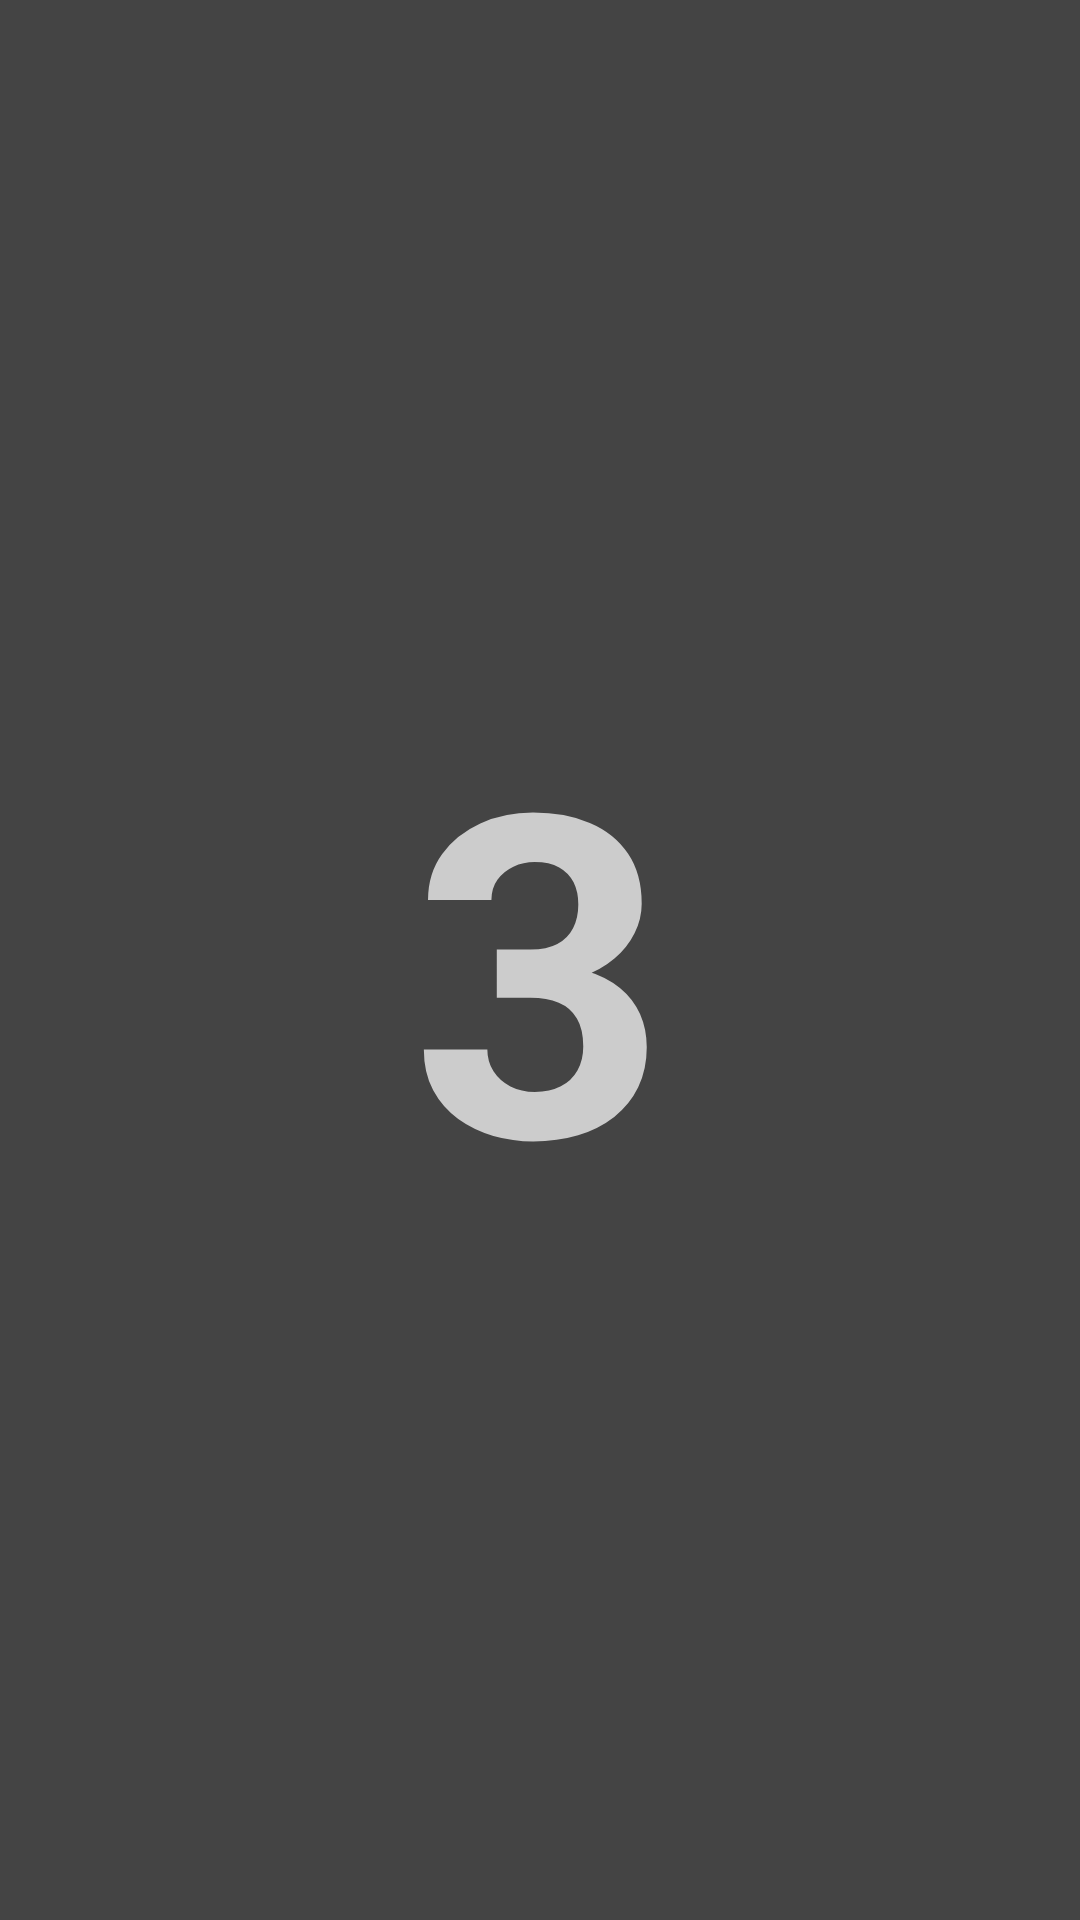

Reconstruct the res/layout file that produces this screen, plus the resources it refers to.
<!-- AndroidManifest.xml: application theme Theme.Daniels_first_game_deerHunting -->
<!-- res/layout/dialog_countdown.xml -->
<?xml version="1.0" encoding="utf-8"?>
<RelativeLayout xmlns:android="http://schemas.android.com/apk/res/android"
    android:layout_width="match_parent"
    android:layout_height="match_parent"
    android:background="#444444"
    android:gravity="center">

    <TextView
        android:id="@+id/countdownTextView"
        android:layout_width="wrap_content"
        android:layout_height="wrap_content"
        android:textSize="150sp"
        android:textStyle="bold"
        android:textColor="#CCCCCC"
        android:text="3"
        android:layout_centerInParent="true" />

</RelativeLayout>
<!-- resources referenced by this layout -->
<resources>
  <style name="Theme.Daniels_first_game_deerHunting" parent="Theme.MaterialComponents.DayNight.DarkActionBar">
          
          <item name="colorPrimary">@color/purple_500</item>
          <item name="colorPrimaryVariant">@color/purple_700</item>
          <item name="colorOnPrimary">@color/white</item>
          
          <item name="colorSecondary">@color/teal_200</item>
          <item name="colorSecondaryVariant">@color/teal_700</item>
          <item name="colorOnSecondary">@color/black</item>
          
          <item name="android:statusBarColor">?attr/colorPrimaryVariant</item>
          
      </style>
  <!-- not gathered from this repository: default colours our renderer supplied (Android Studio template values) -->
  <color name="purple_500">#FF6200EE</color>
  <color name="purple_700">#FF3700B3</color>
  <color name="teal_200">#FF03DAC5</color>
  <color name="teal_700">#FF018786</color>
  <color name="black">#FF000000</color>
  <color name="white">#FFFFFFFF</color>
</resources>
